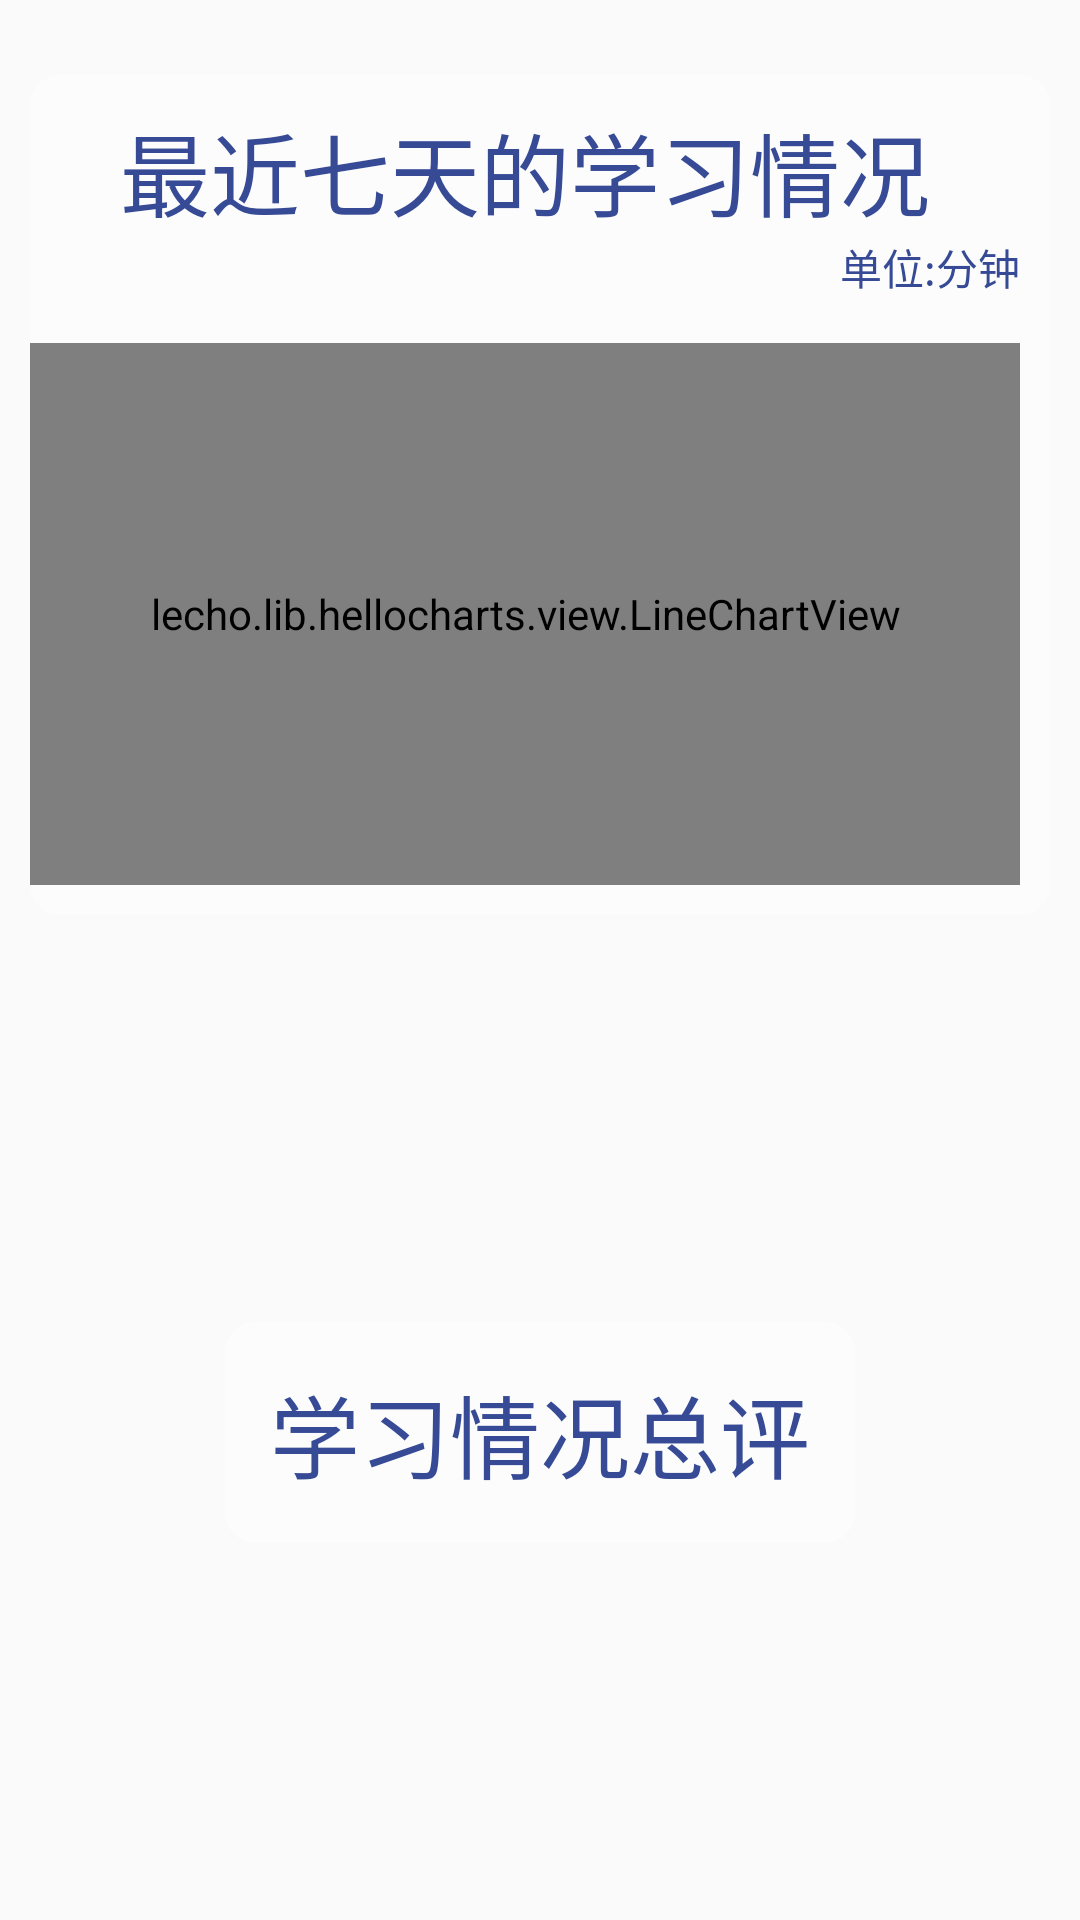

The Android layout XML behind this screen, and the referenced resources:
<!-- AndroidManifest.xml: application theme TranslucentTheme -->
<!-- res/layout/layout_timemanager2_fragment.xml -->
<?xml version="1.0" encoding="utf-8"?>

<LinearLayout xmlns:android="http://schemas.android.com/apk/res/android"
    android:layout_width="match_parent"
    android:layout_height="match_parent"
    android:orientation="vertical"
    android:gravity="center_horizontal">
    <LinearLayout
        android:layout_width="match_parent"
        android:layout_height="300dp"
        android:orientation="vertical"
        android:layout_marginTop="15dp">
        <LinearLayout
            android:layout_width="match_parent"
            android:layout_height="match_parent"
            android:orientation="vertical"
            android:layout_margin="10dp"
            android:paddingRight="10dp"
            android:paddingBottom="10dp"
            android:paddingTop="10dp"
            android:background="@drawable/transparent_white"
            android:gravity="center">

            <TextView
                android:id="@+id/tv"
                android:layout_width="wrap_content"
                android:layout_height="wrap_content"
                android:textSize="30sp"
                android:text="最近七天的学习情况"
                android:textColor="@color/darkblue"/>
            <LinearLayout
                android:layout_width="match_parent"
                android:layout_height="wrap_content"
                android:gravity="right">
                <TextView
                    android:layout_width="wrap_content"
                    android:layout_height="wrap_content"
                    android:text="单位:分钟"
                    android:textColor="@color/darkblue"/>
            </LinearLayout>
            <lecho.lib.hellocharts.view.LineChartView
                android:id="@+id/lc"
                android:layout_width="match_parent"
                android:layout_height="match_parent"
                android:layout_marginTop="15dp"/>
        </LinearLayout>
    </LinearLayout>
    <LinearLayout
        android:layout_width="match_parent"
        android:layout_height="match_parent"
        android:gravity="center"
        android:layout_margin="15dp">
        <TextView
            android:id="@+id/grammer"
            android:layout_width="wrap_content"
            android:layout_height="wrap_content"
            android:padding="15dp"
            android:text="学习情况总评"
            android:textSize="30sp"
            android:textColor="@color/darkblue"
            android:background="@drawable/transparent_white"
            android:gravity="center"/>
    </LinearLayout>
</LinearLayout>
<!-- resources referenced by this layout -->
<resources>
  <color name="darkblue">#364A96</color>
  <!-- drawable transparent_white (drawable) -->
  <?xml version="1.0" encoding="utf-8"?>
  
  <shape xmlns:android="http://schemas.android.com/apk/res/android"
      android:shape="rectangle">
      <solid android:color="#55ffffff"/>
      <corners android:radius="10dp"/>
  </shape>
  <style name="TranslucentTheme" parent="Theme.AppCompat.Light.NoActionBar">
          //设置为true，意味着xml布局延伸到状态栏  
          <item name="android:windowTranslucentStatus">true</item>
          <item name="android:windowTranslucentNavigation">false</item>
      </style>
</resources>
